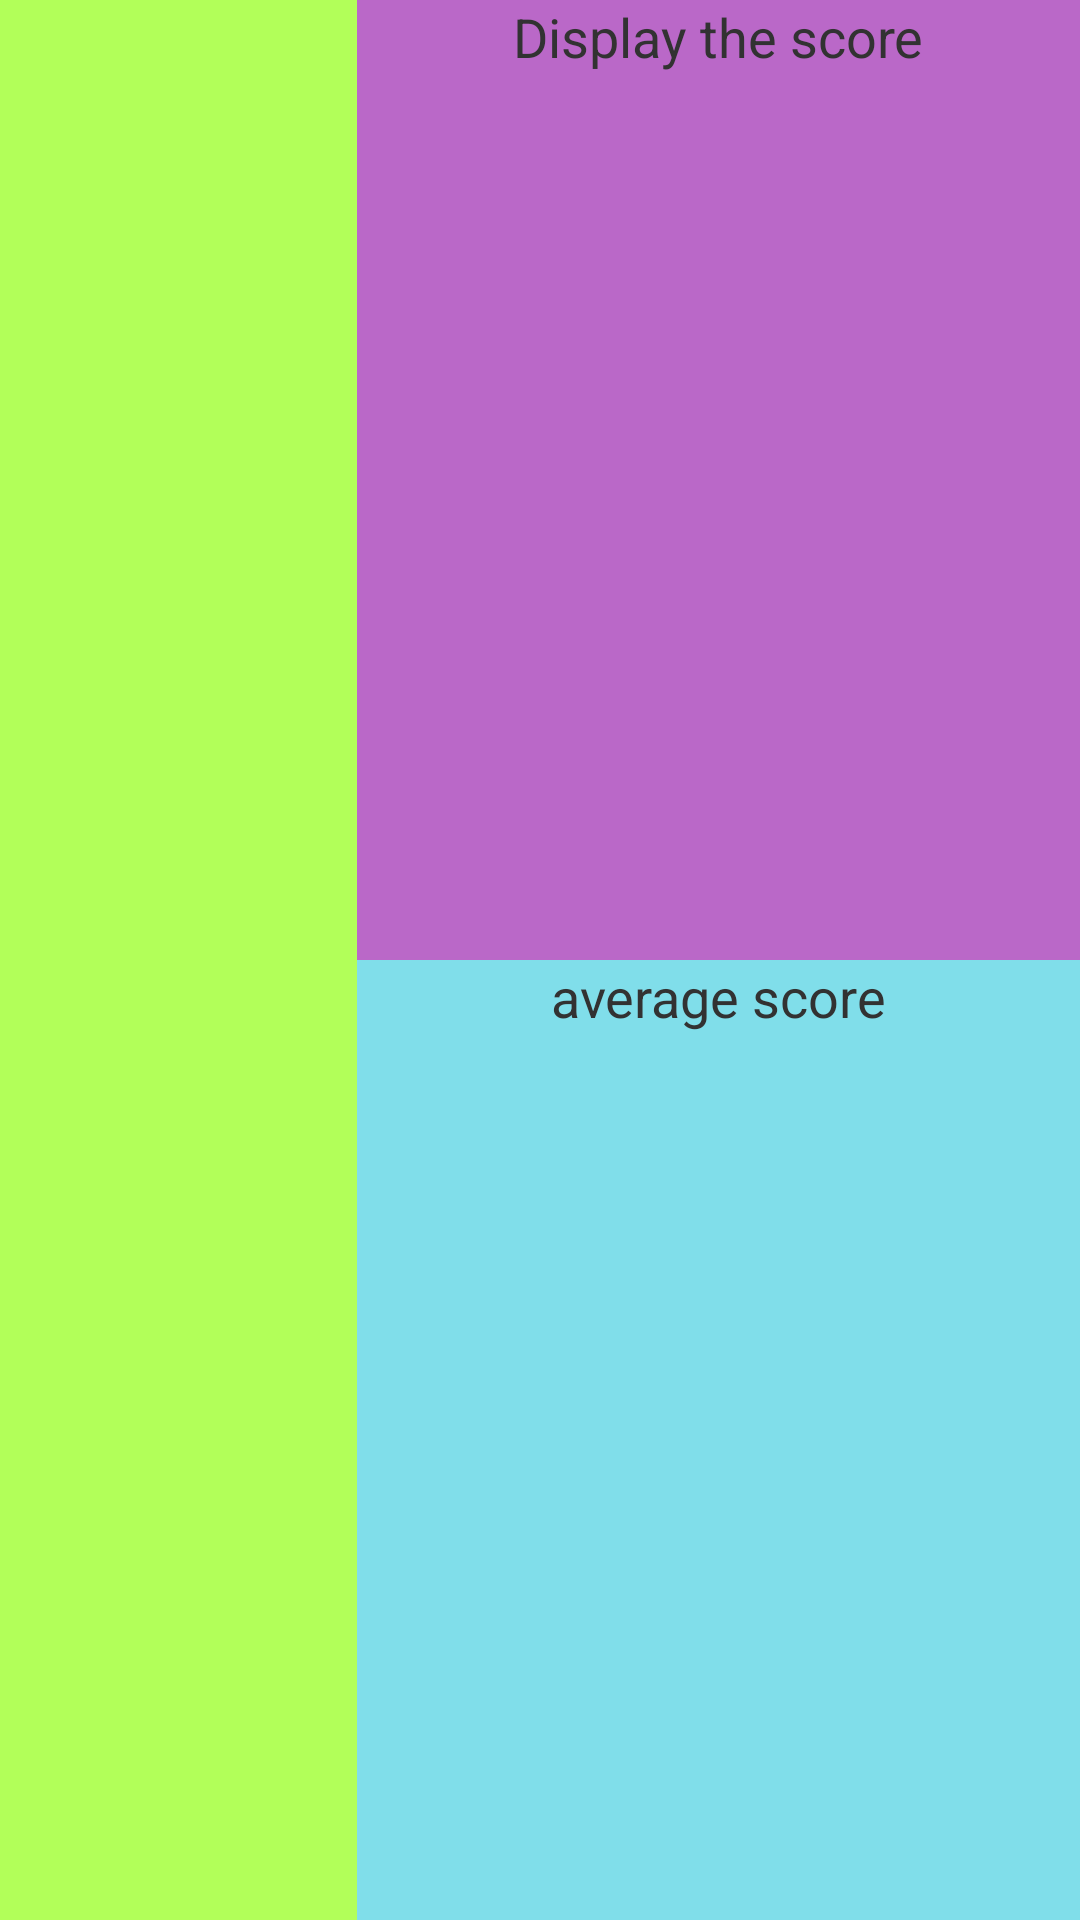

Here is an Android app screen rendered from its layout file. Give the layout XML and the strings, colors and styles it references.
<!-- AndroidManifest.xml: application theme AppTheme -->
<!-- res/layout/listview_scores.xml -->
<?xml version="1.0" encoding="utf-8"?>
<LinearLayout
    xmlns:android="http://schemas.android.com/apk/res/android"
    xmlns:tools="http://schemas.android.com/tools"
    android:orientation="horizontal"
    android:layout_width="match_parent"
    android:layout_height="match_parent">

    <TextView
        android:id="@+id/txtTopic"
        android:layout_width="match_parent"
        android:layout_height="match_parent"
        android:layout_weight="67"
        android:background="#B2FF59"
        android:textAlignment="center"
        android:textSize="24sp"
        tools:text="topic of quiz" />

    <LinearLayout
        android:layout_width="match_parent"
        android:layout_height="match_parent"
        android:orientation="vertical"
        android:layout_weight="33">

        <TextView
            android:id="@+id/txtDispScore"
            android:layout_width="match_parent"
            android:layout_height="match_parent"
            android:layout_weight="50"
            android:background="#BA68C8"
            android:text="Display the score"
            android:textAlignment="center"
            android:textSize="18sp" />

        <TextView
            android:id="@+id/txtAvgScore"
            android:layout_width="match_parent"
            android:layout_height="match_parent"
            android:layout_weight="50"
            android:background="#80DEEA"
            android:text="average score"
            android:textAlignment="center"
            android:textSize="18sp" />

    </LinearLayout>
</LinearLayout>
<!-- resources referenced by this layout -->
<resources>
  <style name="AppTheme" parent="android:Theme.Light.NoTitleBar">
          
          <item name="colorPrimary">@color/colorPrimary</item>
          <item name="colorPrimaryDark">@color/colorPrimaryDark</item>
          <item name="colorAccent">@color/colorAccent</item>
      </style>
  <!-- not gathered from this repository: default colours our renderer supplied (Android Studio template values) -->
  <color name="colorPrimary">#FF6200EE</color>
  <color name="colorPrimaryDark">#FF3700B3</color>
  <color name="colorAccent">#FF03DAC5</color>
</resources>
